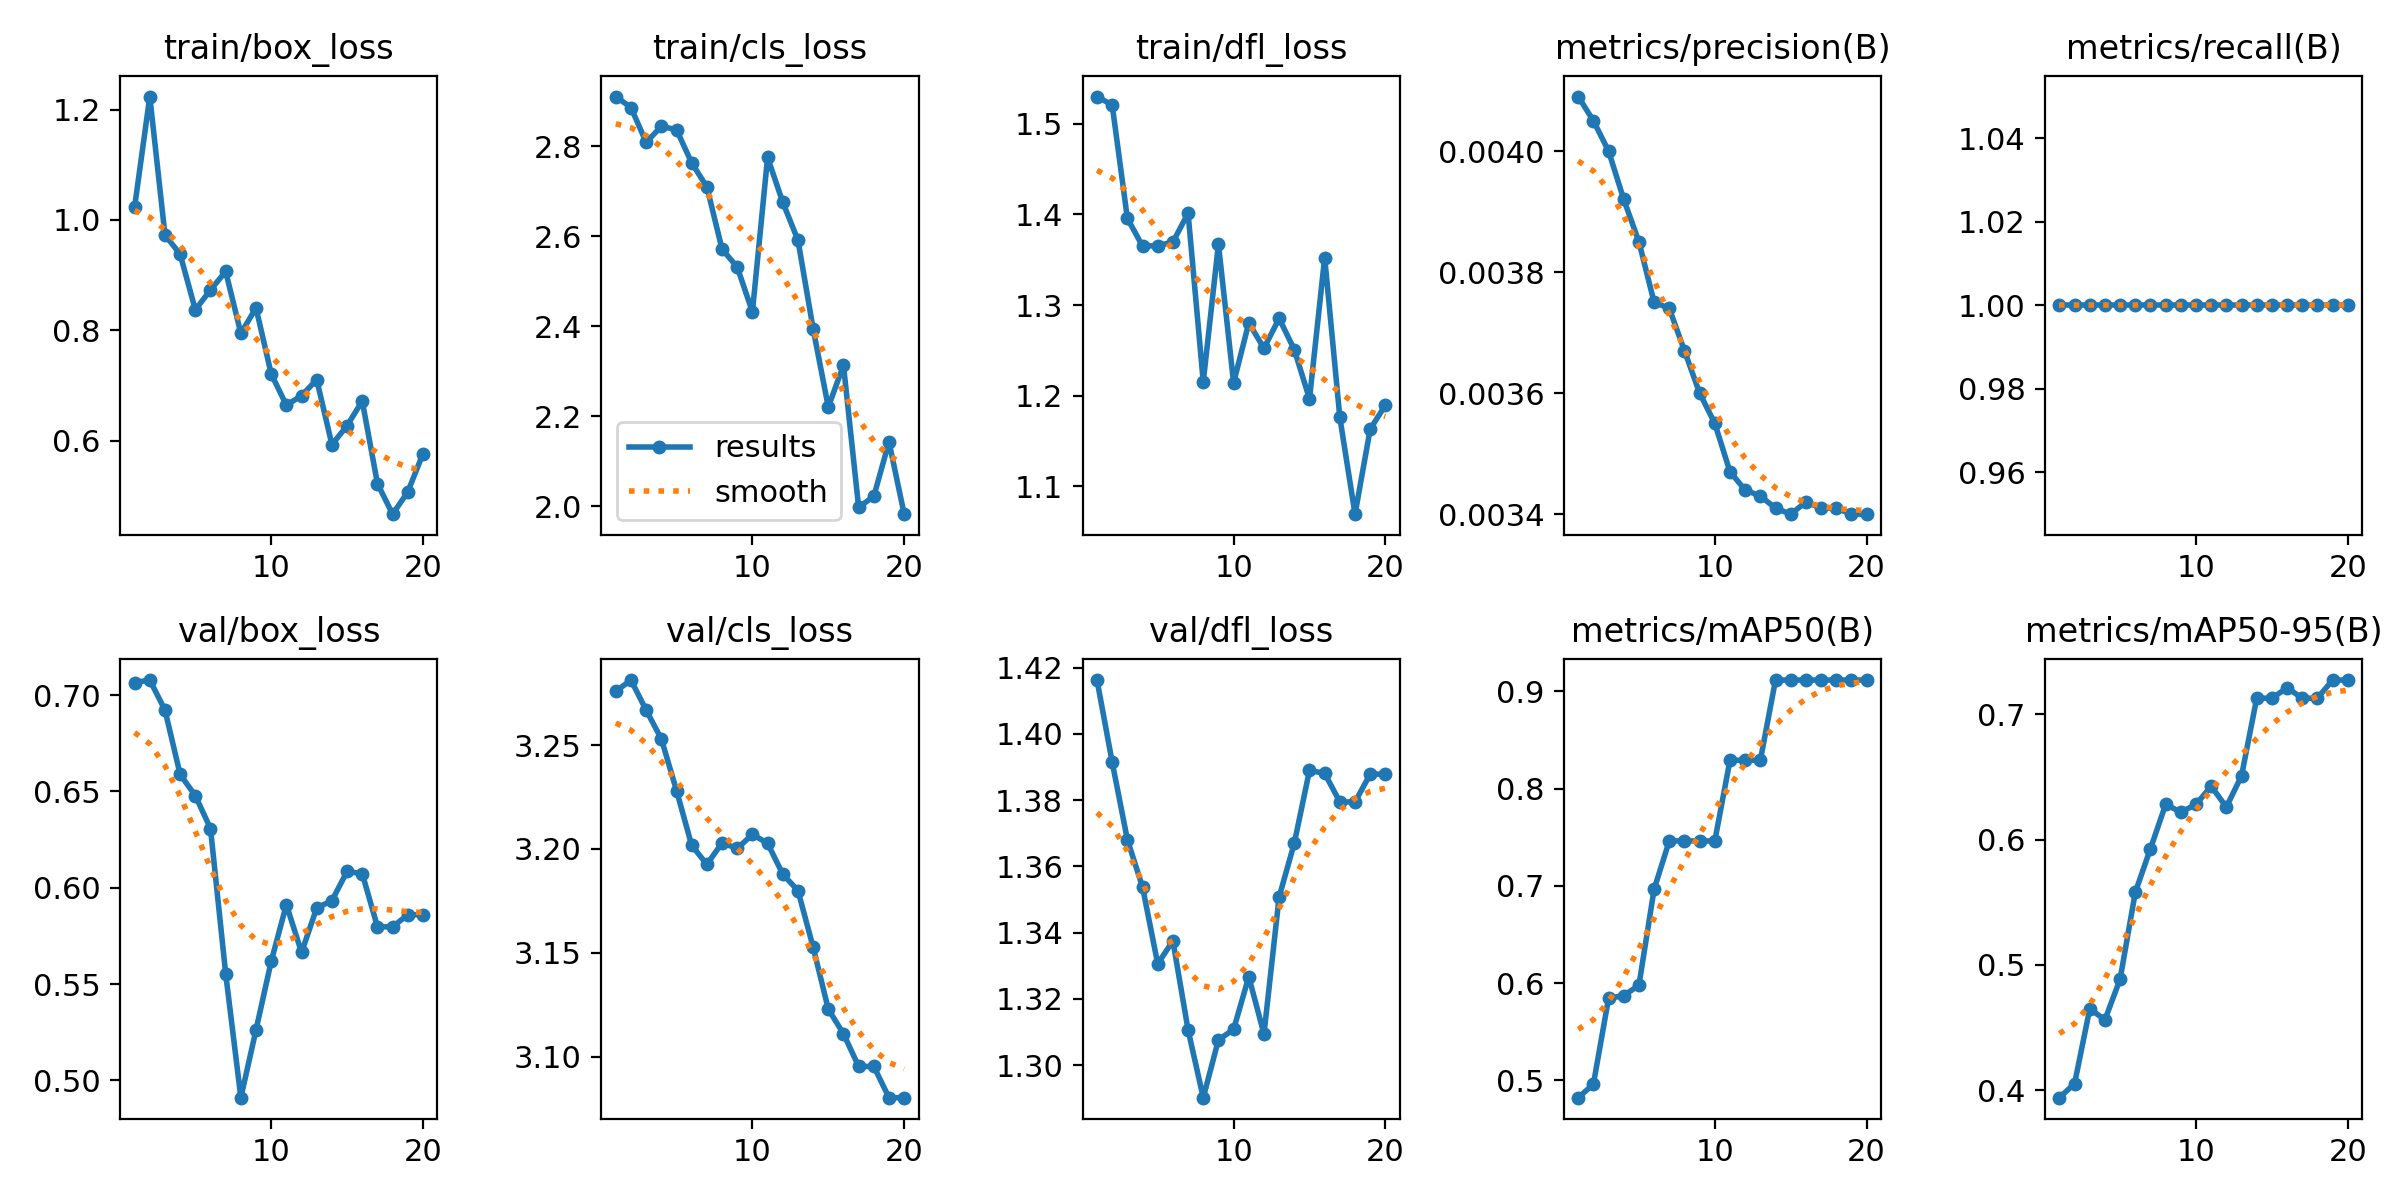

The data file committed next to this chart (first rows):
epoch, time, train/box_loss, train/cls_loss, train/dfl_loss, metrics/precision(B), metrics/recall(B), metrics/mAP50(B), metrics/mAP50-95(B), val/box_loss, val/cls_loss, val/dfl_loss, lr/pg0, lr/pg1, lr/pg2
1, 5.626, 1.024, 2.91, 1.53, 0.00409, 1, 0.4822, 0.3941, 0.7065, 3.276, 1.416, 0, 0, 0
2, 11.6, 1.224, 2.886, 1.521, 0.00405, 1, 0.496, 0.4053, 0.7078, 3.281, 1.391, 1.58448e-05, 1.58448e-05, 1.58448e-05
3, 17.42, 0.973, 2.809, 1.396, 0.004, 1, 0.5844, 0.465, 0.6923, 3.267, 1.368, 3.00393e-05, 3.00393e-05, 3.00393e-05
4, 23.04, 0.9379, 2.844, 1.365, 0.00392, 1, 0.5871, 0.4562, 0.6588, 3.253, 1.354, 4.25835e-05, 4.25835e-05, 4.25835e-05
5, 28.77, 0.8373, 2.837, 1.365, 0.00385, 1, 0.5978, 0.4888, 0.6478, 3.228, 1.331, 5.34774e-05, 5.34774e-05, 5.34774e-05
6, 34.95, 0.8732, 2.763, 1.369, 0.00375, 1, 0.6965, 0.558, 0.6307, 3.202, 1.337, 6.27209e-05, 6.27209e-05, 6.27209e-05
7, 41.04, 0.9067, 2.71, 1.401, 0.00374, 1, 0.7462, 0.5928, 0.5554, 3.193, 1.311, 7.03141e-05, 7.03141e-05, 7.03141e-05
8, 46.92, 0.7946, 2.571, 1.215, 0.00367, 1, 0.7462, 0.6281, 0.491, 3.203, 1.29, 7.62569e-05, 7.62569e-05, 7.62569e-05
9, 52.71, 0.8407, 2.532, 1.367, 0.0036, 1, 0.7462, 0.6219, 0.5263, 3.2, 1.308, 8.05494e-05, 8.05494e-05, 8.05494e-05
10, 58.58, 0.7211, 2.432, 1.214, 0.00355, 1, 0.7462, 0.6281, 0.5618, 3.207, 1.311, 8.31916e-05, 8.31916e-05, 8.31916e-05
11, 64.63, 0.6645, 2.775, 1.28, 0.00347, 1, 0.8292, 0.6426, 0.5912, 3.203, 1.327, 8.41835e-05, 8.41835e-05, 8.41835e-05
12, 70.31, 0.6816, 2.676, 1.252, 0.00344, 1, 0.8292, 0.6259, 0.5664, 3.188, 1.309, 8.3525e-05, 8.3525e-05, 8.3525e-05
13, 76.04, 0.7107, 2.592, 1.285, 0.00343, 1, 0.8292, 0.6508, 0.5896, 3.18, 1.351, 8.12162e-05, 8.12162e-05, 8.12162e-05
14, 81.8, 0.5929, 2.395, 1.251, 0.00341, 1, 0.9117, 0.7128, 0.5933, 3.153, 1.367, 7.72571e-05, 7.72571e-05, 7.72571e-05
15, 87.96, 0.6274, 2.221, 1.196, 0.0034, 1, 0.9117, 0.7128, 0.6085, 3.123, 1.389, 7.16477e-05, 7.16477e-05, 7.16477e-05
16, 93.73, 0.6718, 2.314, 1.352, 0.00342, 1, 0.9117, 0.7211, 0.6073, 3.111, 1.388, 6.43879e-05, 6.43879e-05, 6.43879e-05
17, 99.55, 0.5223, 1.998, 1.176, 0.00341, 1, 0.9117, 0.7128, 0.5797, 3.095, 1.379, 5.54778e-05, 5.54778e-05, 5.54778e-05
18, 105.4, 0.4669, 2.023, 1.069, 0.00341, 1, 0.9117, 0.7128, 0.5797, 3.095, 1.379, 4.49173e-05, 4.49173e-05, 4.49173e-05
19, 111.3, 0.5074, 2.143, 1.163, 0.0034, 1, 0.9117, 0.7273, 0.586, 3.08, 1.388, 3.27065e-05, 3.27065e-05, 3.27065e-05
20, 117, 0.5767, 1.983, 1.19, 0.0034, 1, 0.9117, 0.7273, 0.586, 3.08, 1.388, 1.88454e-05, 1.88454e-05, 1.88454e-05
